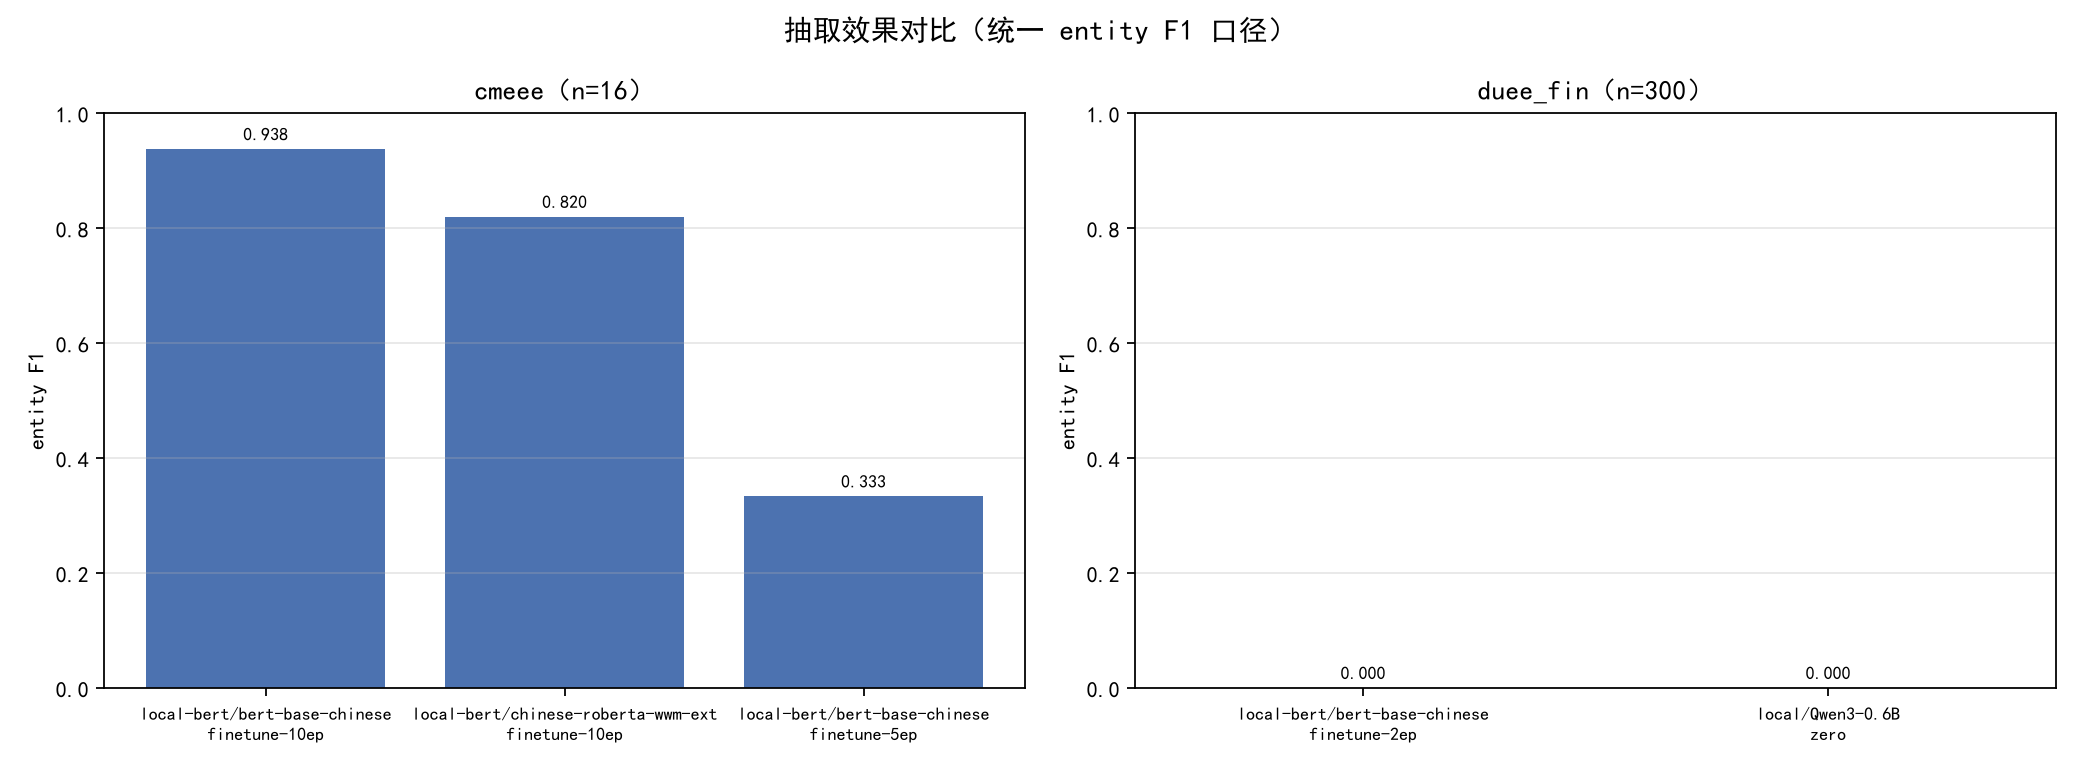

Values plotted in this chart, from the file beside it:
tag, dataset, provider, model, mode, n, entity_p, entity_r, entity_f1, trigger_f1, event_f1, hallucination, json_valid, parse_fail, tokens, elapsed_s, is_mock
bert_cmeee10, cmeee, local-bert, bert-base-chinese, finetune-10ep, 16, 0.9375, 0.9375, 0.9375, , , 0.0, 16, 0, 0, 31.7, False
bert_cmeee10_roberta, cmeee, local-bert, chinese-roberta-wwm-ext, finetune-10ep, 16, 0.8621, 0.7812, 0.8197, , , 0.0, 16, 0, 0, 45.7, False
bert_cmeee5, cmeee, local-bert, bert-base-chinese, finetune-5ep, 16, 0.3235, 0.3438, 0.3333, , , 0.0, 16, 0, 0, 22.5, False
bert_cpu300, duee_fin, local-bert, bert-base-chinese, finetune-2ep, 300, 0.0, 0.0, 0.0, 0.0, 0.0, 0.0, 300, 0, 0, 603.9, False
qwen_local_5, duee_fin, local, Qwen3-0.6B, zero, 5, 0.0, 0.0, 0.0, 0.0, 0.0, 0.0, 4, 1, 0, 815.4, False
